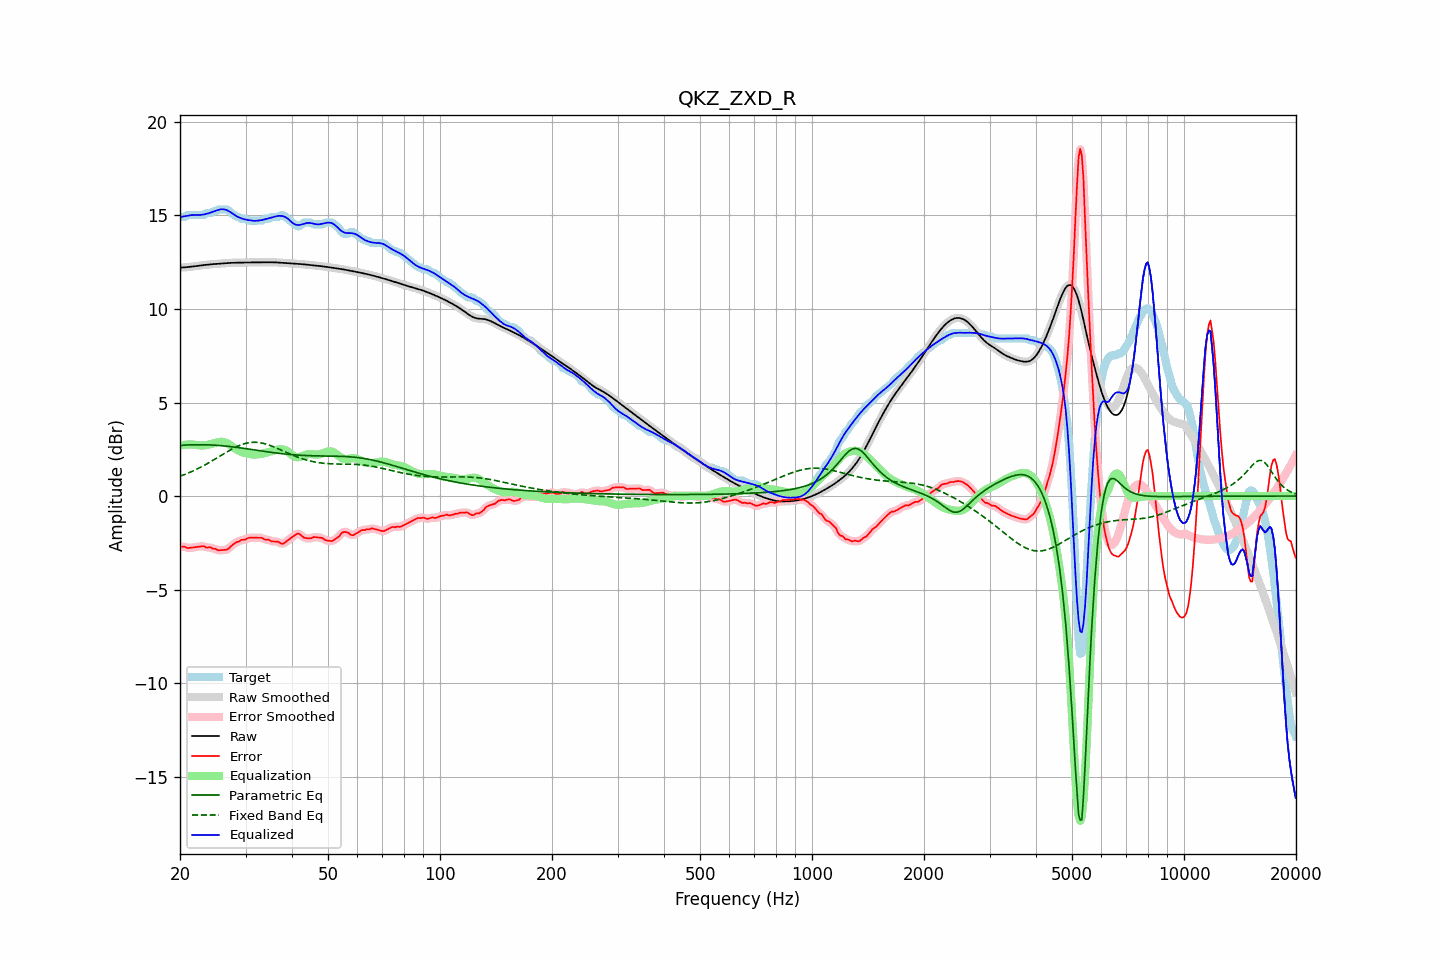

The table this chart was drawn from, first rows:
frequency, raw, error, smoothed, error_smoothed, equalization, parametric_eq, fixed_band_eq, equalized_raw, equalized_smoothed, target
20.00, 12.21, -2.71, 12.21, -2.70, 2.69, 2.70, 1.06, 14.91, 14.91, 14.92
20.20, 12.22, -2.71, 12.22, -2.71, 2.71, 2.71, 1.09, 14.93, 14.93, 14.92
20.40, 12.22, -2.70, 12.22, -2.71, 2.73, 2.72, 1.12, 14.95, 14.95, 14.92
20.61, 12.22, -2.70, 12.23, -2.72, 2.74, 2.73, 1.16, 14.96, 14.96, 14.93
20.81, 12.23, -2.76, 12.23, -2.75, 2.75, 2.73, 1.19, 14.98, 14.98, 14.99
21.02, 12.24, -2.78, 12.24, -2.77, 2.75, 2.73, 1.23, 15.00, 15.00, 15.02
21.23, 12.25, -2.77, 12.25, -2.78, 2.76, 2.74, 1.26, 15.01, 15.01, 15.02
21.44, 12.26, -2.76, 12.26, -2.76, 2.76, 2.74, 1.30, 15.02, 15.02, 15.02
21.66, 12.27, -2.75, 12.27, -2.75, 2.75, 2.74, 1.34, 15.02, 15.02, 15.02
21.87, 12.28, -2.74, 12.28, -2.74, 2.74, 2.74, 1.38, 15.02, 15.02, 15.02
22.09, 12.29, -2.73, 12.29, -2.73, 2.73, 2.74, 1.42, 15.02, 15.02, 15.02
22.31, 12.31, -2.72, 12.31, -2.72, 2.72, 2.74, 1.46, 15.02, 15.02, 15.02
22.54, 12.32, -2.71, 12.32, -2.71, 2.71, 2.74, 1.50, 15.03, 15.03, 15.02
22.76, 12.33, -2.69, 12.33, -2.69, 2.70, 2.74, 1.55, 15.03, 15.03, 15.02
22.99, 12.34, -2.68, 12.34, -2.69, 2.70, 2.74, 1.59, 15.04, 15.04, 15.02
23.22, 12.35, -2.68, 12.35, -2.70, 2.71, 2.74, 1.64, 15.06, 15.06, 15.03
23.45, 12.36, -2.75, 12.36, -2.73, 2.72, 2.74, 1.69, 15.08, 15.08, 15.11
23.69, 12.37, -2.75, 12.37, -2.74, 2.73, 2.74, 1.74, 15.10, 15.10, 15.12
23.92, 12.38, -2.75, 12.38, -2.75, 2.75, 2.73, 1.78, 15.13, 15.13, 15.12
24.16, 12.39, -2.74, 12.39, -2.76, 2.77, 2.73, 1.83, 15.16, 15.16, 15.12
24.40, 12.39, -2.80, 12.39, -2.78, 2.80, 2.73, 1.88, 15.19, 15.19, 15.19
24.65, 12.40, -2.82, 12.40, -2.81, 2.82, 2.72, 1.94, 15.22, 15.22, 15.22
24.89, 12.41, -2.82, 12.41, -2.84, 2.84, 2.72, 1.99, 15.25, 15.25, 15.22
25.14, 12.41, -2.87, 12.41, -2.87, 2.86, 2.71, 2.04, 15.27, 15.28, 15.28
25.39, 12.42, -2.90, 12.42, -2.89, 2.88, 2.71, 2.09, 15.30, 15.30, 15.32
25.65, 12.43, -2.90, 12.43, -2.90, 2.89, 2.70, 2.15, 15.32, 15.32, 15.32
25.91, 12.44, -2.89, 12.44, -2.89, 2.90, 2.69, 2.20, 15.33, 15.33, 15.32
26.16, 12.44, -2.88, 12.44, -2.89, 2.89, 2.68, 2.25, 15.33, 15.33, 15.32
26.43, 12.45, -2.88, 12.45, -2.88, 2.87, 2.68, 2.30, 15.32, 15.32, 15.32
26.69, 12.45, -2.87, 12.45, -2.86, 2.83, 2.67, 2.35, 15.29, 15.29, 15.32
26.96, 12.46, -2.82, 12.46, -2.82, 2.79, 2.66, 2.40, 15.25, 15.25, 15.28
27.23, 12.46, -2.75, 12.46, -2.75, 2.73, 2.65, 2.45, 15.20, 15.20, 15.21
27.50, 12.47, -2.66, 12.47, -2.67, 2.68, 2.64, 2.50, 15.14, 15.14, 15.12
27.77, 12.47, -2.60, 12.47, -2.59, 2.61, 2.63, 2.54, 15.09, 15.09, 15.07
28.05, 12.47, -2.54, 12.47, -2.53, 2.55, 2.62, 2.59, 15.03, 15.03, 15.01
28.33, 12.48, -2.47, 12.48, -2.49, 2.50, 2.61, 2.63, 14.97, 14.97, 14.94
28.62, 12.48, -2.45, 12.48, -2.44, 2.45, 2.59, 2.67, 14.92, 14.92, 14.92
28.90, 12.48, -2.42, 12.48, -2.40, 2.40, 2.58, 2.71, 14.88, 14.88, 14.90
29.19, 12.48, -2.34, 12.48, -2.37, 2.37, 2.57, 2.74, 14.85, 14.85, 14.83
29.48, 12.48, -2.34, 12.48, -2.35, 2.34, 2.56, 2.77, 14.82, 14.82, 14.82
29.78, 12.49, -2.34, 12.49, -2.32, 2.31, 2.55, 2.80, 14.80, 14.80, 14.82
30.08, 12.49, -2.32, 12.49, -2.30, 2.29, 2.53, 2.82, 14.78, 14.78, 14.81
30.38, 12.49, -2.26, 12.49, -2.27, 2.27, 2.52, 2.84, 14.76, 14.76, 14.75
30.68, 12.49, -2.23, 12.49, -2.24, 2.25, 2.51, 2.85, 14.75, 14.75, 14.72
30.99, 12.49, -2.23, 12.49, -2.23, 2.24, 2.50, 2.87, 14.73, 14.73, 14.72
31.30, 12.49, -2.23, 12.49, -2.23, 2.23, 2.48, 2.87, 14.72, 14.72, 14.72
31.61, 12.49, -2.23, 12.49, -2.23, 2.22, 2.47, 2.88, 14.71, 14.71, 14.72
31.93, 12.49, -2.23, 12.49, -2.23, 2.22, 2.46, 2.87, 14.71, 14.71, 14.72
32.24, 12.49, -2.23, 12.49, -2.23, 2.22, 2.44, 2.87, 14.72, 14.72, 14.72
32.57, 12.50, -2.23, 12.50, -2.22, 2.23, 2.43, 2.86, 14.73, 14.73, 14.72
32.89, 12.50, -2.23, 12.50, -2.23, 2.25, 2.42, 2.85, 14.74, 14.74, 14.72
33.22, 12.50, -2.23, 12.50, -2.25, 2.26, 2.41, 2.83, 14.76, 14.76, 14.73
33.55, 12.50, -2.30, 12.50, -2.29, 2.28, 2.39, 2.81, 14.78, 14.78, 14.79
33.89, 12.49, -2.33, 12.50, -2.31, 2.30, 2.38, 2.79, 14.80, 14.80, 14.82
34.23, 12.50, -2.33, 12.50, -2.33, 2.33, 2.37, 2.76, 14.82, 14.82, 14.82
34.57, 12.50, -2.33, 12.50, -2.35, 2.35, 2.36, 2.74, 14.85, 14.85, 14.82
34.92, 12.50, -2.37, 12.50, -2.37, 2.37, 2.34, 2.71, 14.87, 14.87, 14.87
35.27, 12.50, -2.43, 12.50, -2.41, 2.39, 2.33, 2.67, 14.89, 14.89, 14.92
35.62, 12.50, -2.43, 12.50, -2.43, 2.42, 2.32, 2.64, 14.91, 14.91, 14.92
35.97, 12.49, -2.43, 12.49, -2.43, 2.44, 2.31, 2.60, 14.94, 14.94, 14.92
... 635 more rows
